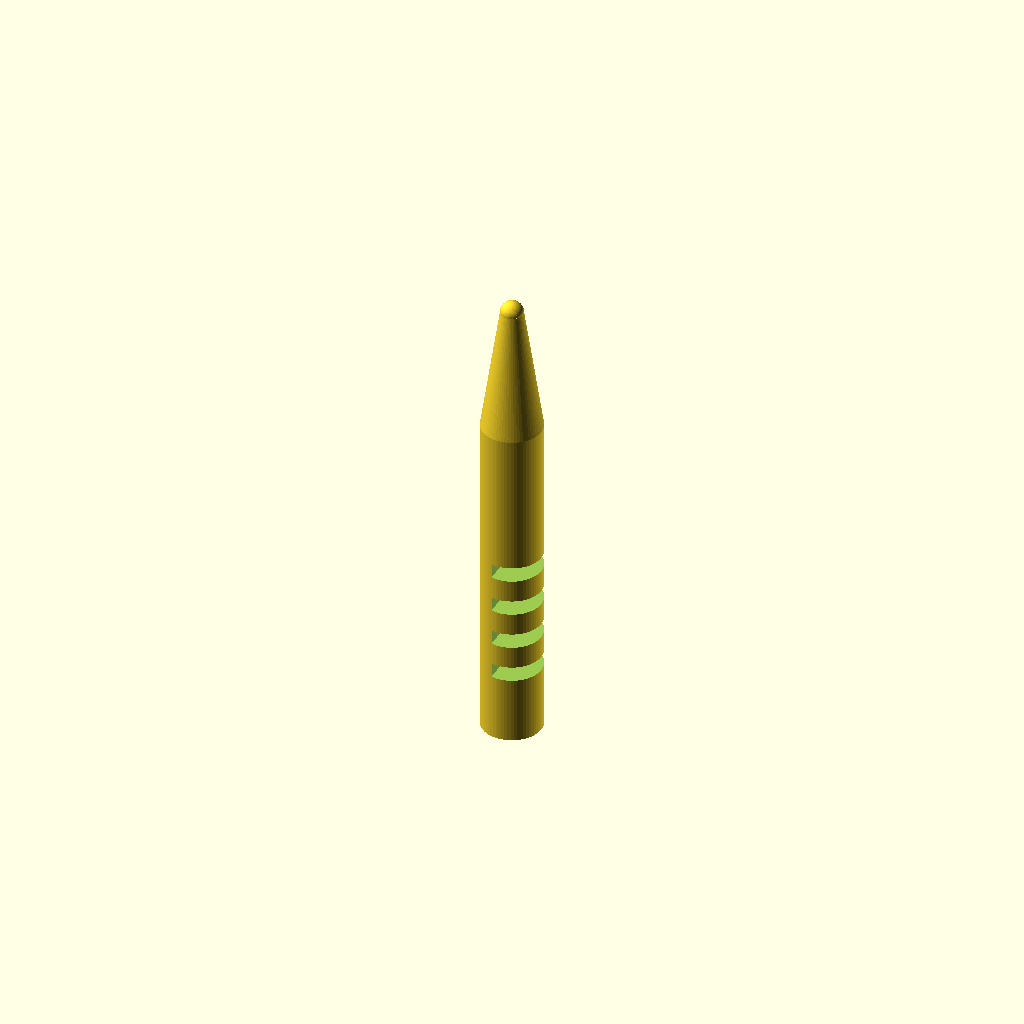
Cell 1 — every parameter at its default value.
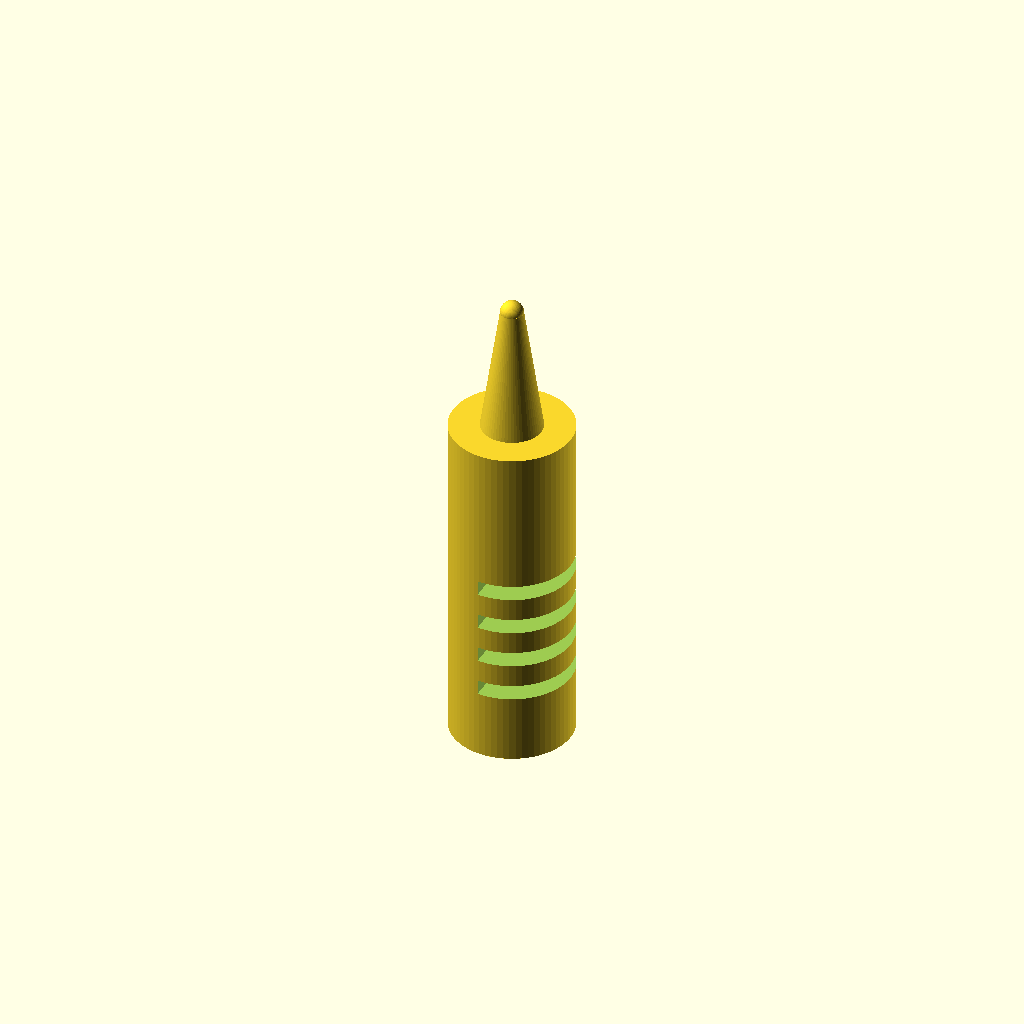
Cell 2 — handle_diameter set to 16, the other parameters unchanged.
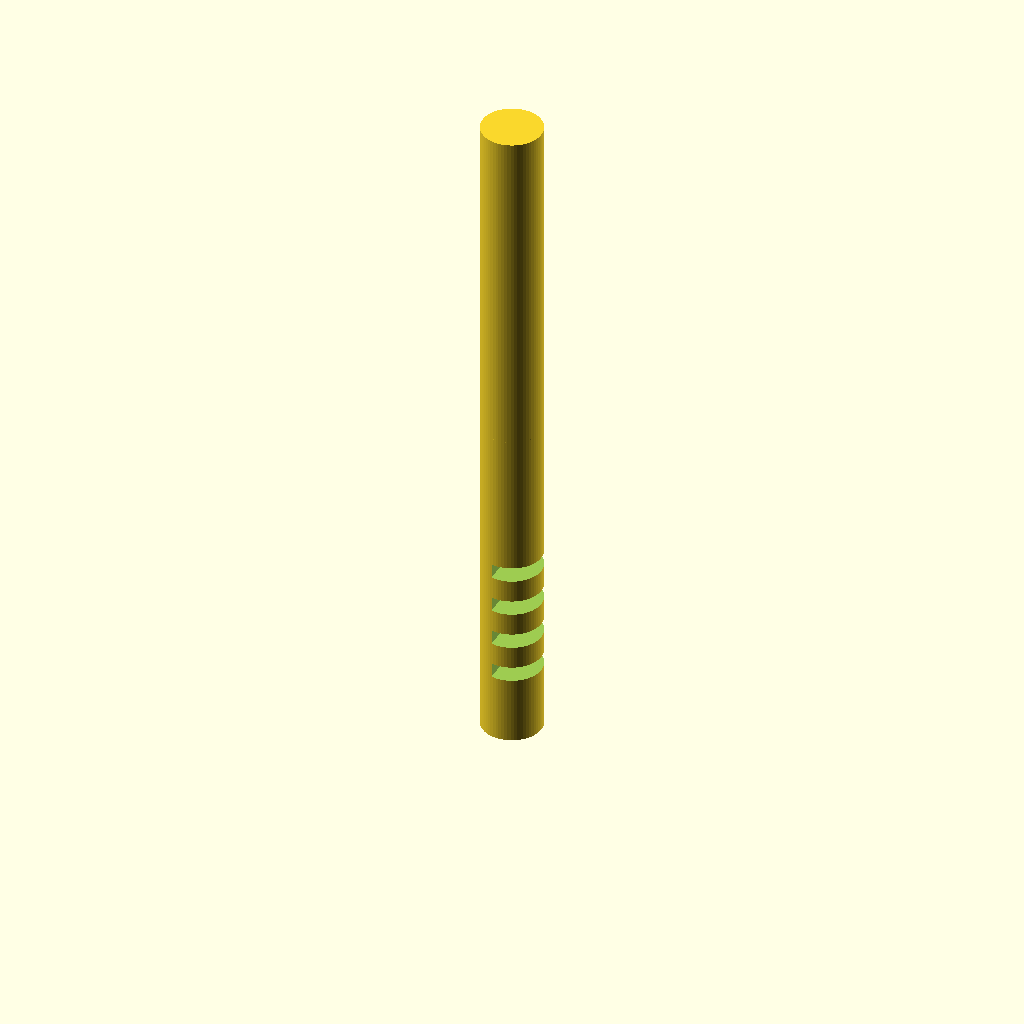
Cell 3: handle_height = 90 (everything else at default).
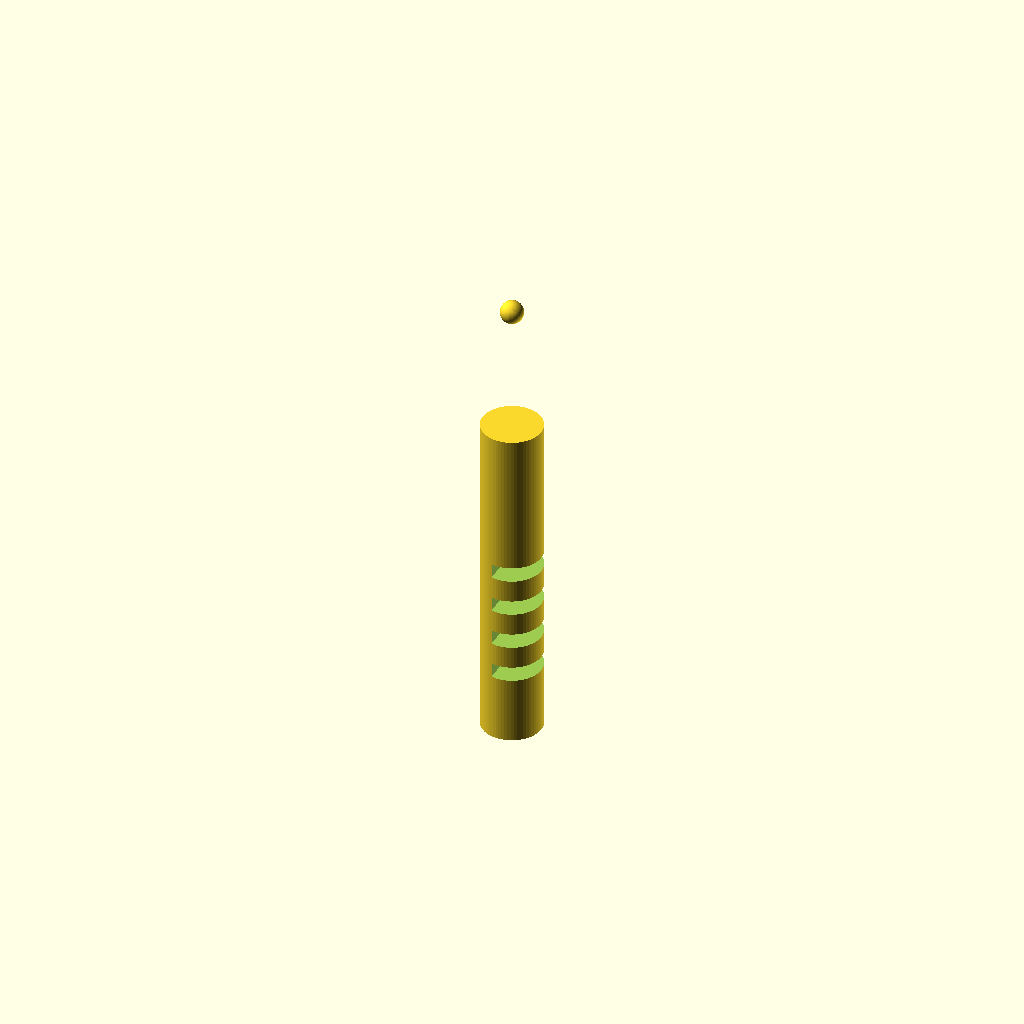
Cell 4: cone_start_z = 90 (everything else at default).
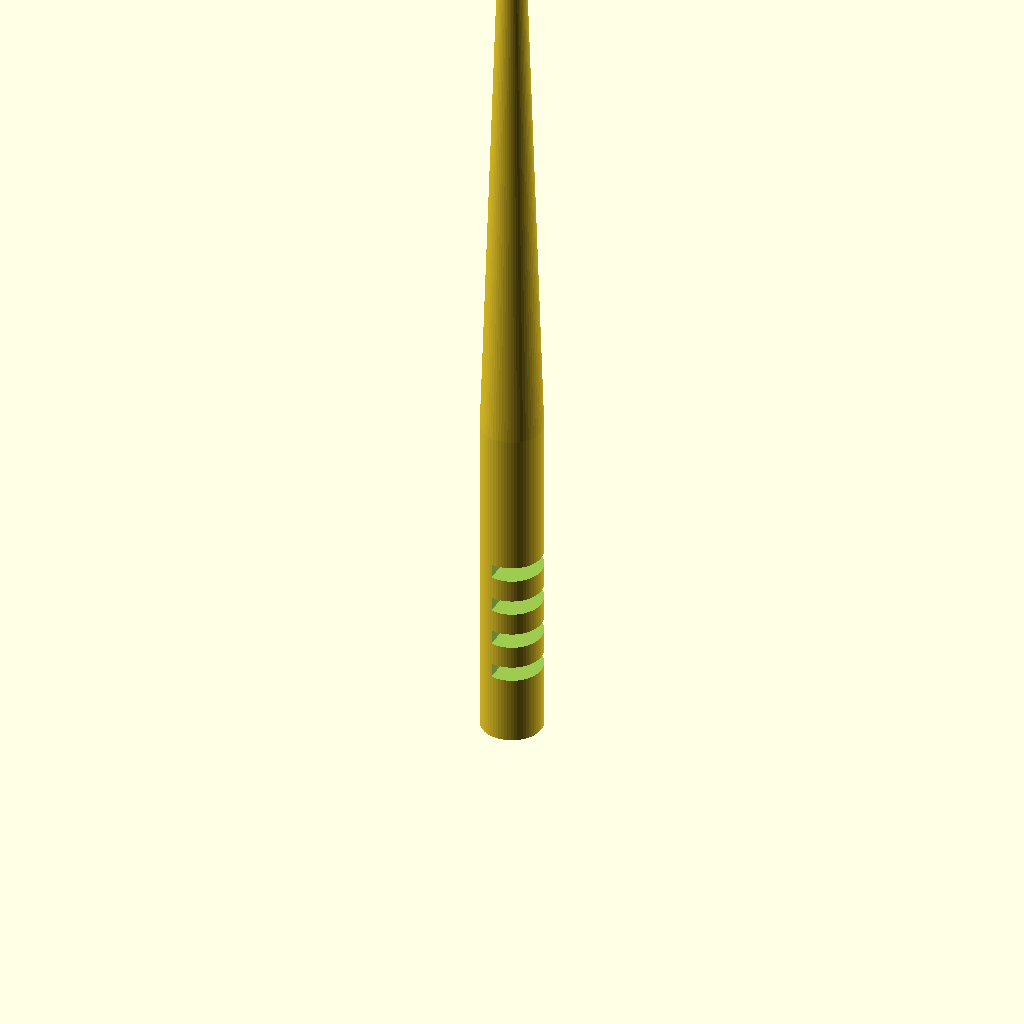
Cell 5: cone_end_z = 124 (everything else at default).
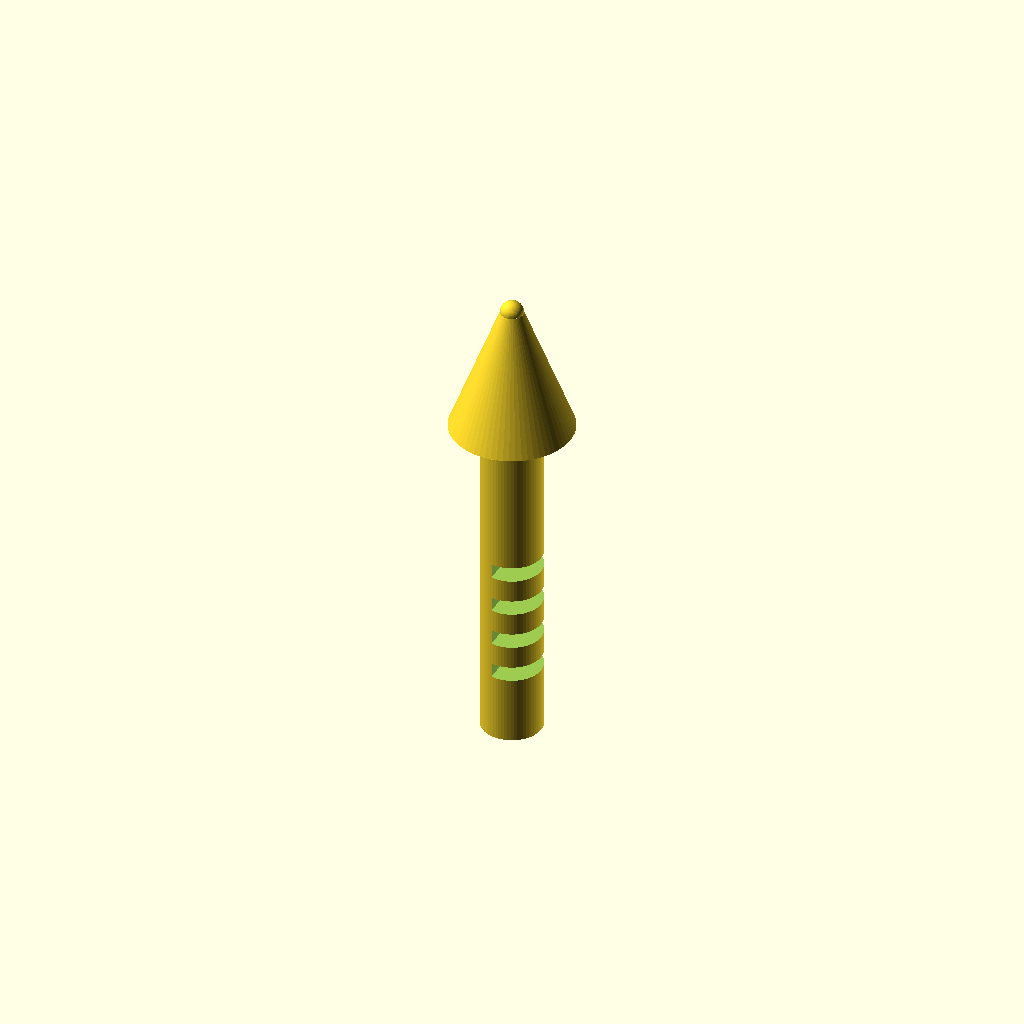
Cell 6 — cone_bottom_diameter set to 16, the other parameters unchanged.
All cells are drawn from one camera (rotation 55°, 0°, 25°, orthographic, colour scheme Cornfield), so only the parameter changes between them.
Source of the model, bench/results/main-tiiny/code/tiiny_zai-org_GLM-4.7-Flash/micropestle_1p5ml_s1_a1.scad:
// Pestle for grinding tissue in a 1.5 mL microcentrifuge tube
// Units: mm

// Dimensions
handle_diameter = 8;
handle_height = 45;
cone_start_z = 45;
cone_end_z = 62;
cone_bottom_diameter = 8;
cone_top_diameter = 3;
tip_diameter = 3;
tip_z = 62;
groove_width = 2;
groove_depth = 1;
groove_z_positions = [10, 15, 20, 25];

// Derived Dimensions
handle_radius = handle_diameter / 2;
cone_start_radius = cone_bottom_diameter / 2;
cone_end_radius = cone_top_diameter / 2;
tip_radius = tip_diameter / 2;

$fn = 64;

module pestle() {
    union() {
        // 1. Cylindrical Handle
        cylinder(h = handle_height, r = handle_radius, center = false);

        // 2. Tapered Cone
        // Using linear interpolation for the cone radius
        translate([0, 0, cone_start_z])
        cylinder(h = cone_end_z - cone_start_z, 
                 r1 = cone_start_radius, 
                 r2 = cone_end_radius, 
                 center = false);

        // 3. Rounded Tip
        translate([0, 0, tip_z])
        sphere(r = tip_radius);
    }
}

module grooves() {
    for (z = groove_z_positions) {
        // Create a slot shape
        // Translate the cutter so it intersects the handle cylinder
        // We move it by handle_radius + 0.01 to ensure it cuts the surface
        translate([handle_radius + 0.01, 0, z])
        cube([handle_diameter + 2, handle_diameter + 2, groove_width], center = true);
    }
}

difference() {
    pestle();
    grooves();
}
Parameter table extracted from the source (name, type, default, range or options):
handle_diameter: number, default 8
handle_height: number, default 45
cone_start_z: number, default 45
cone_end_z: number, default 62
cone_bottom_diameter: number, default 8
cone_top_diameter: number, default 3
tip_diameter: number, default 3
tip_z: number, default 62
groove_width: number, default 2
groove_depth: number, default 1
groove_z_positions: vector, default [10, 15, 20, 25]
